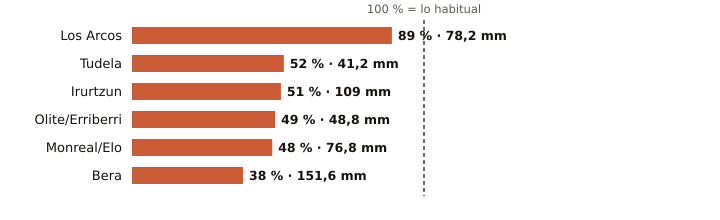

The table this chart was drawn from, first rows:
estacion, provincia, indicativo, mm_otono, referencia_mm, pct, periodo_referencia, hasta, hora
Los Arcos, Navarra, 9171K, 78.2, 88.0, 89, 2009-2025, 2026-11-12, 9
Tudela, Navarra, 9302Y, 41.2, 79.5, 52, 2009-2025, 2026-11-12, 9
Irurtzun, Navarra, 9274X, 109.0, 214.6, 51, 2010-2025, 2026-11-12, 9
Olite/Erriberri, Navarra, 9252X, 48.8, 100.1, 49, 2009-2025, 2026-11-12, 9
Monreal/Elo, Navarra, 9262P, 76.8, 158.9, 48, 2011-2025, 2026-11-12, 9
Bera, Navarra, 1010X, 151.6, 400.7, 38, 2009-2025, 2026-11-12, 9
